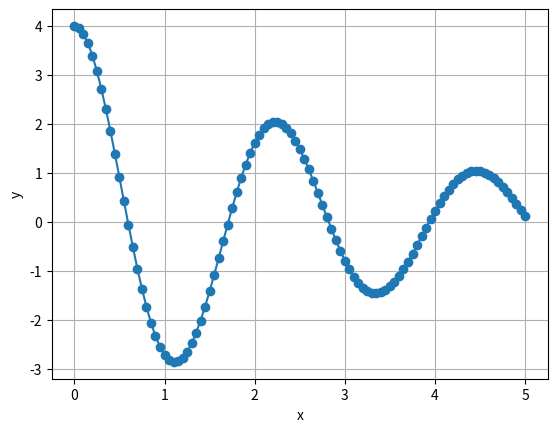

Here is the Python script that generated this plot:
# Define the system of equations in terms of x
def f1(x, y1, y2):
    return y2

def f2(x, y1, y2):
    return -0.6 * y2 - 8 * y1

# Initial conditions
x0 = 0
y1 = 4      # y(0)
y2 = 0      # y'(0)
h = 0.05
x_end = 5

# Storage for results
x_values = [x0]
y1_values = [y1]
y2_values = [y2]

# Number of steps
n_steps = int((x_end - x0) / h)

# Runge-Kutta 2nd Order Method
for i in range(n_steps):
    x = x_values[-1]
    
    # k1 values
    k1_1 = h * f1(x, y1, y2)
    k1_2 = h * f2(x, y1, y2)

    # k2 values (midpoint)
    k2_1 = h * f1(x + h/2, y1 + k1_1/2, y2 + k1_2/2)
    k2_2 = h * f2(x + h/2, y1 + k1_1/2, y2 + k1_2/2)

    # Update y1 and y2
    y1 = y1 + k2_1
    y2 = y2 + k2_2
    x = x + h

    # Store the values
    x_values.append(x)
    y1_values.append(y1)
    y2_values.append(y2)

print(x_values)
print(y1_values)

import matplotlib.pyplot as plt

plt.plot(x_values, y1_values, marker='o')
plt.xlabel("x")
plt.ylabel("y")
plt.grid(True)
plt.show()